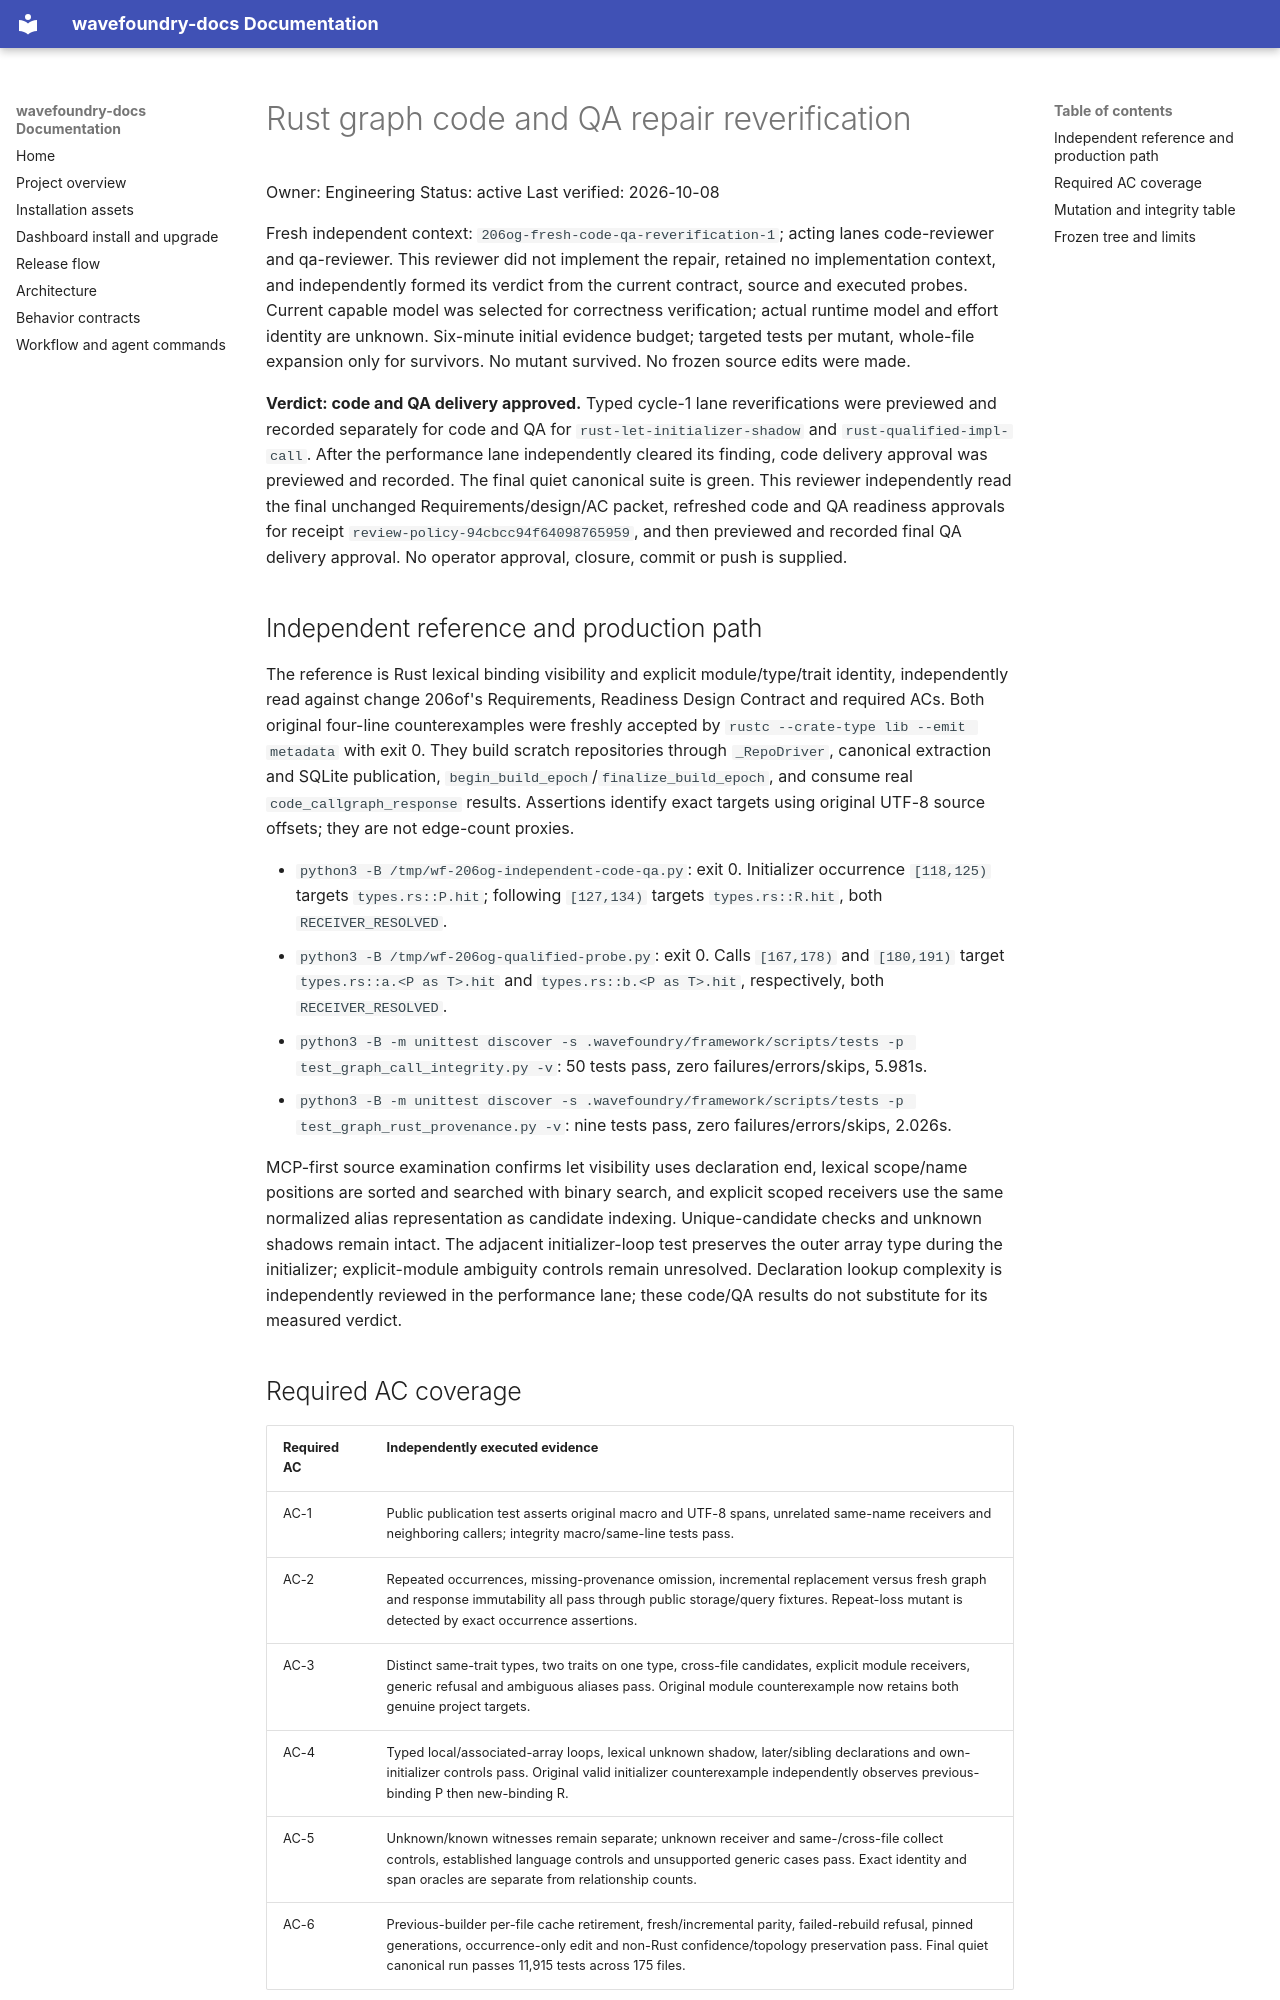

repository: coryhacking/wavefoundry · page: waves/206og rust-graph-accuracy/code-qa-reverification/index.html · generator: mkdocs

# Rust graph code and QA repair reverification

Owner: Engineering
Status: active
Last verified: 2026-10-08

Fresh independent context: `206og-fresh-code-qa-reverification-1`; acting lanes code-reviewer and qa-reviewer. This reviewer did not implement the repair, retained no implementation context, and independently formed its verdict from the current contract, source and executed probes. Current capable model was selected for correctness verification; actual runtime model and effort identity are unknown. Six-minute initial evidence budget; targeted tests per mutant, whole-file expansion only for survivors. No mutant survived. No frozen source edits were made.

**Verdict: code and QA delivery approved.** Typed cycle-1 lane reverifications were previewed and recorded separately for code and QA for `rust-let-initializer-shadow` and `rust-qualified-impl-call`. After the performance lane independently cleared its finding, code delivery approval was previewed and recorded. The final quiet canonical suite is green. This reviewer independently read the final unchanged Requirements/design/AC packet, refreshed code and QA readiness approvals for receipt `review-policy-94cbcc94f64098765959`, and then previewed and recorded final QA delivery approval. No operator approval, closure, commit or push is supplied.

## Independent reference and production path

The reference is Rust lexical binding visibility and explicit module/type/trait identity, independently read against change 206of's Requirements, Readiness Design Contract and required ACs. Both original four-line counterexamples were freshly accepted by `rustc --crate-type lib --emit metadata` with exit 0. They build scratch repositories through `_RepoDriver`, canonical extraction and SQLite publication, `begin_build_epoch`/`finalize_build_epoch`, and consume real `code_callgraph_response` results. Assertions identify exact targets using original UTF-8 source offsets; they are not edge-count proxies.

- `python3 -B /tmp/wf-206og-independent-code-qa.py`: exit 0. Initializer occurrence `[118,125)` targets `types.rs::P.hit`; following `[127,134)` targets `types.rs::R.hit`, both `RECEIVER_RESOLVED`.
- `python3 -B /tmp/wf-206og-qualified-probe.py`: exit 0. Calls `[167,178)` and `[180,191)` target `types.rs::a.<P as T>.hit` and `types.rs::b.<P as T>.hit`, respectively, both `RECEIVER_RESOLVED`.
- `python3 -B -m unittest discover -s .wavefoundry/framework/scripts/tests -p test_graph_call_integrity.py -v`: 50 tests pass, zero failures/errors/skips, 5.981s.
- `python3 -B -m unittest discover -s .wavefoundry/framework/scripts/tests -p test_graph_rust_provenance.py -v`: nine tests pass, zero failures/errors/skips, 2.026s.

MCP-first source examination confirms let visibility uses declaration end, lexical scope/name positions are sorted and searched with binary search, and explicit scoped receivers use the same normalized alias representation as candidate indexing. Unique-candidate checks and unknown shadows remain intact. The adjacent initializer-loop test preserves the outer array type during the initializer; explicit-module ambiguity controls remain unresolved. Declaration lookup complexity is independently reviewed in the performance lane; these code/QA results do not substitute for its measured verdict.
